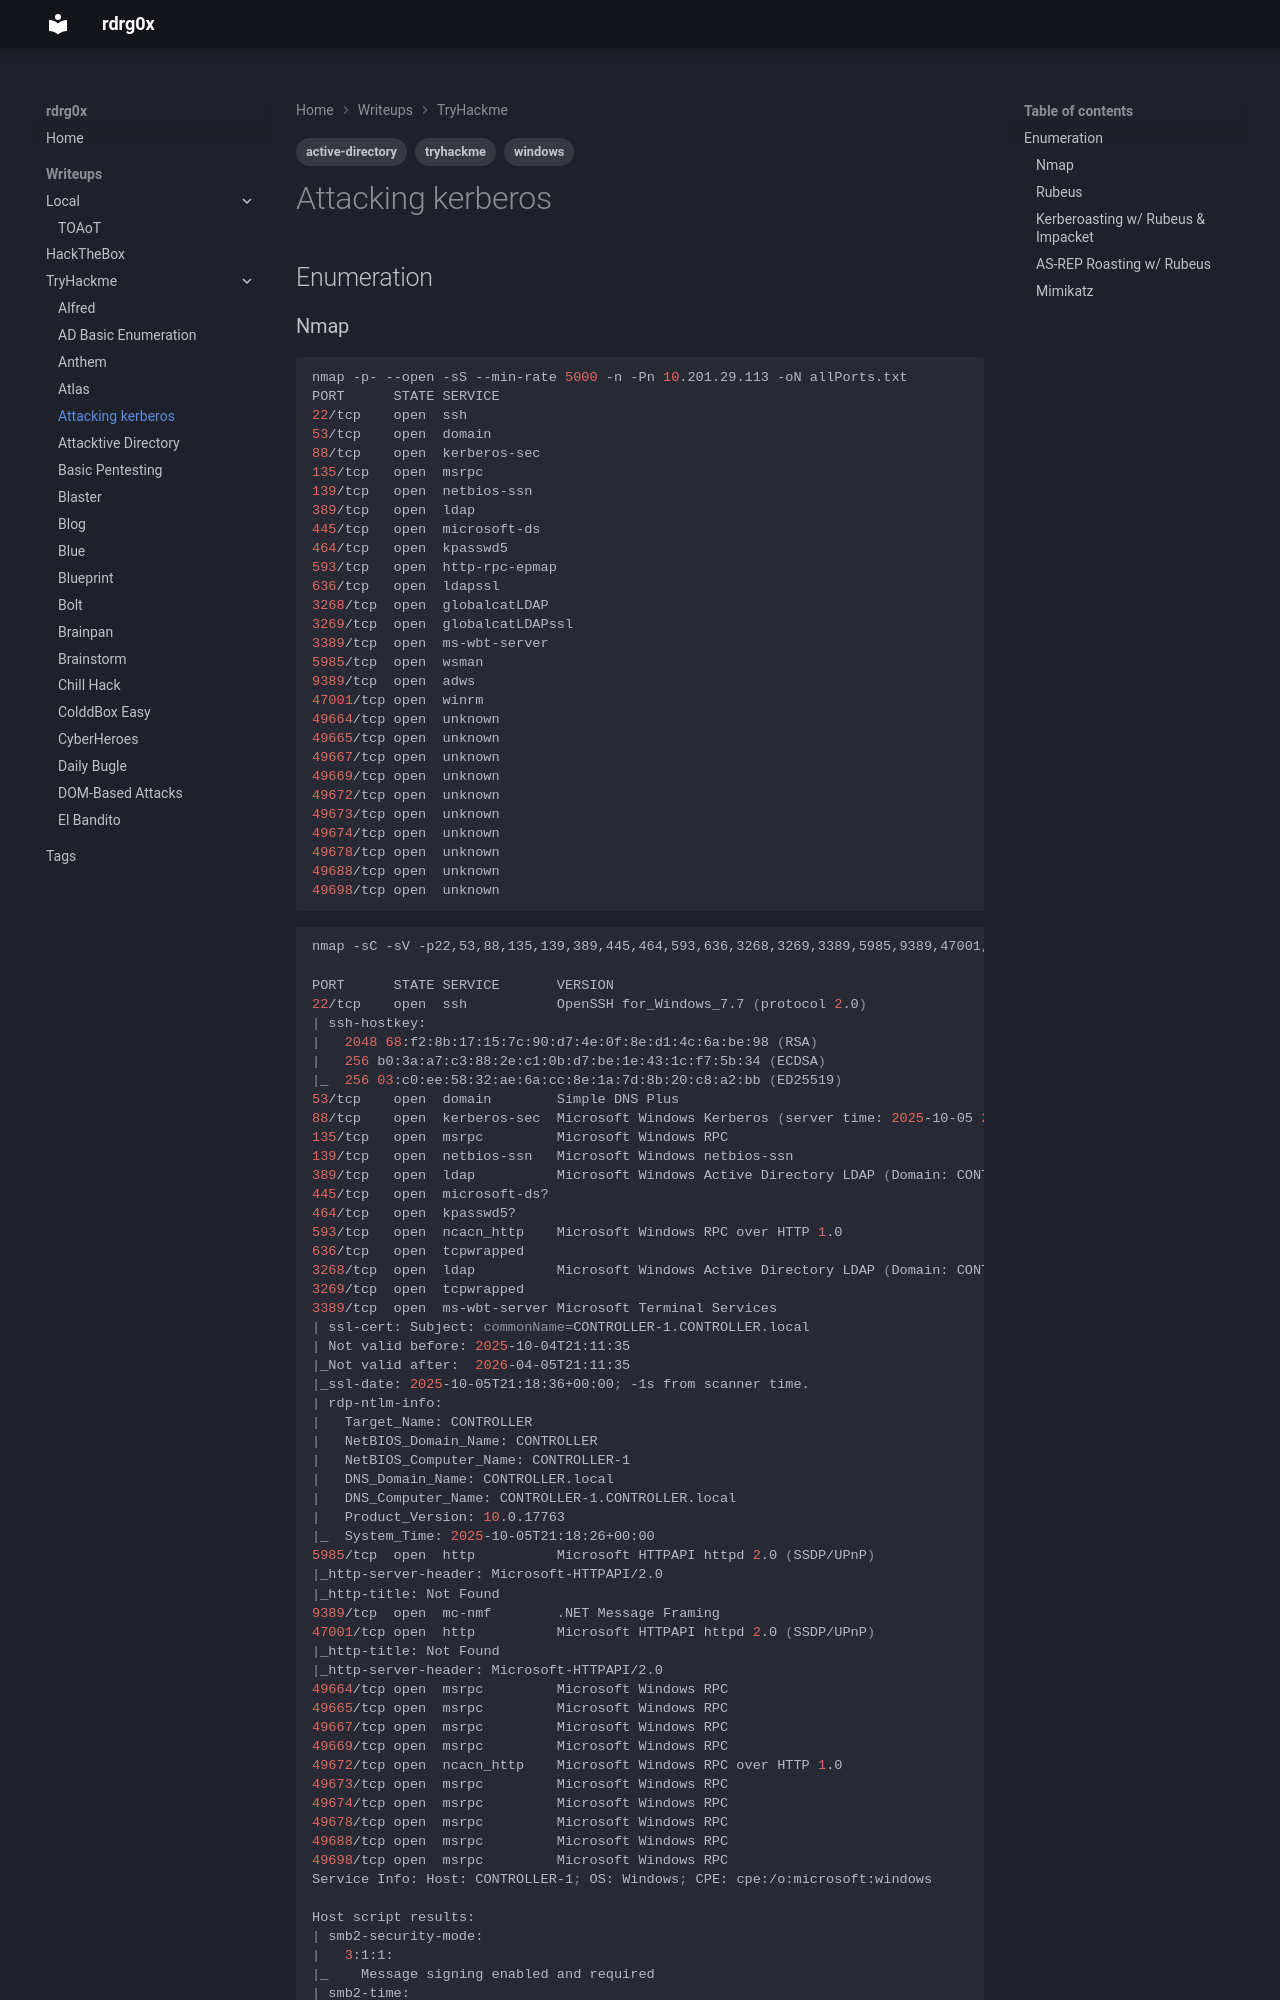

repository: rdrgox/wrtiteups · page: TryHackMe/attackingkerberos/index.html · generator: mkdocs

---
tags: 
    - tryhackme
    - windows
    - active-directory
---

# Attacking kerberos

## Enumeration

### Nmap

```bash
nmap -p- --open -sS --min-rate 5000 -n -Pn 10.201.29.113 -oN allPorts.txt                                                                                                  
PORT      STATE SERVICE
22/tcp    open  ssh
53/tcp    open  domain
88/tcp    open  kerberos-sec
135/tcp   open  msrpc
139/tcp   open  netbios-ssn
389/tcp   open  ldap
445/tcp   open  microsoft-ds
464/tcp   open  kpasswd5
593/tcp   open  http-rpc-epmap
636/tcp   open  ldapssl
3268/tcp  open  globalcatLDAP
3269/tcp  open  globalcatLDAPssl
3389/tcp  open  ms-wbt-server
5985/tcp  open  wsman
9389/tcp  open  adws
47001/tcp open  winrm
49664/tcp open  unknown
49665/tcp open  unknown
49667/tcp open  unknown
49669/tcp open  unknown
49672/tcp open  unknown
49673/tcp open  unknown
49674/tcp open  unknown
49678/tcp open  unknown
49688/tcp open  unknown
49698/tcp open  unknown
```

```bash
nmap -sC -sV -p22,53,88,135,139,389,445,464,593,636,3268,3269,3389,5985,9389,47001,49664,49665,49667,49669,49672,49673,49674,49678,49688,49698 10.201.29.113 -oN target.txt
